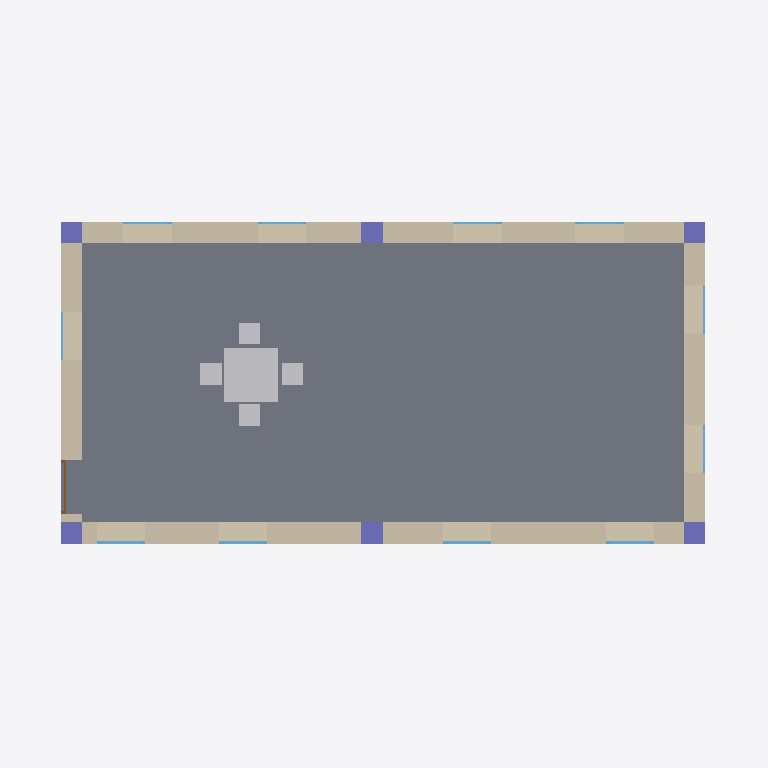
Plan cut of the same IFC building model at storey 'Ground Floor' (level 0.00 m, cut at 1.40 m), seen from above with north up, elements coloured by IFC class: 11 windows (light blue), 6 walls (beige), 6 columns (violet), 5 other elements (light grey), 1 slab (grey), 1 door (brown). Cut surfaces are drawn darker.
Extent 13.2 m × 7.2 m × 6.5 m (x, y, z). Storeys (2): Ground Floor at 0.00 m; Roof Level at 4.00 m. Elements (36): 11 IfcWindow, 6 IfcColumn, 6 IfcWall, 5 IfcBeam, 5 IfcFurniture, 1 IfcDoor, 1 IfcRoof, 1 IfcSlab.

HEADER;
FILE_DESCRIPTION(('ViewDefinition[DesignTransferView]'),'2;1');
FILE_NAME('Plan.ifc','2026-02-21T22:55:18+05:30',(''),(''),'IfcOpenShell 0.8.5-alpha260121','Bonsai 0.8.5-alpha260121-84d55d8','');
FILE_SCHEMA(('IFC4X3'));
ENDSEC;
DATA;
#1=IFCPROJECT('0rck8HktDFAReN3qgK62BN',$,'My Project',$,$,$,$,(#14,#26),#9);
#31=IFCSITE('1wEvLfjfnDcP7Go3rVInFi',$,'My Site',$,$,#54,$,$,$,$,$,$,$,$);
#37=IFCBUILDING('0ZCcAAD1z9v9YLlKy6iRn6',$,'My Building',$,$,#60,$,$,$,$,$,$);
#43=IFCBUILDINGSTOREY('2j4sADYTn5FxioxuiPsKIj',$,'Ground Floor',$,$,#66,$,$,$,$);
#1885=IFCBUILDINGSTOREY('0bUwXkTwH2GOWNaZLMslNh',$,'Roof Level',$,$,#3817,$,$,$,$);
#1862=IFCSLAB('2vWiDcbi1CRBGFnFRqJRVw',$,'Slab',$,$,#2956,#1877,$,$);
#4348=IFCWALL('1GsMOOPK15O9ToLeAVE1aT',$,'Wall',$,$,#4408,#4359,$,$);
#4434=IFCWALL('3hNFwJXXnAhftkAJwnWPDq',$,'Wall',$,$,#4463,#4445,$,$);
#4277=IFCWALL('1Oc4LY$UHEZvY4NKmMUA59',$,'Wall',$,$,#4289,#4284,$,$);
#4464=IFCWALL('011OV4CDn5jRcYDQX7hjkS',$,'Wall',$,$,#4511,#4475,$,$);
#4409=IFCWALL('31I0Qo$RrDaBFhCDdsNe64',$,'Wall',$,$,#4892,#4420,$,$);
#4539=IFCWALL('1bJpnySxL9L8cBwfem4oo4',$,'Wall',$,$,#4816,#4550,$,$);
#3277=IFCFURNITURE('0DvwgNbJ1CzvutYL9BtNhv',$,'Furniture',$,$,#4882,#3306,$,$);
#3345=IFCFURNITURE('1GRy9AEan3SBhTkDrKc7DY',$,'Furniture',$,$,#4877,#3358,$,$);
#3598=IFCCOLUMN('2o8NrqdX96Xht46umA8jDo',$,'Column',$,$,#3812,#3609,$,$);
#3224=IFCFURNITURE('2lWMqBC8n40uMPMSSvlgUe',$,'Furniture',$,$,#4862,#3233,$,$);
#3319=IFCFURNITURE('1pX8t1nPTB79oeXBS2_Io0',$,'Furniture',$,$,#4872,#3332,$,$);
#3494=IFCCOLUMN('1vh2sQY0r16gg1I3_tTlDy',$,'Column',$,$,#3521,#3506,$,$);
#3544=IFCCOLUMN('1vHW8XHCj3GBR6RPjjbgfG',$,'Column',$,$,#3597,#3555,$,$);
#3625=IFCCOLUMN('0bkRPFW7b6xwcjozd2Gd3k',$,'Column',$,$,#3916,#3636,$,$);
#3251=IFCFURNITURE('0acxnCAzT4wgCs06MwhpzZ',$,'Furniture',$,$,#4867,#3264,$,$);
#3522=IFCCOLUMN('2yB9j_i517SBIxtXgdVLbq',$,'Column',$,$,#3570,#3533,$,$);
#3571=IFCCOLUMN('3Ne67oAoL9hxqGcy3GN_Ov',$,'Column',$,$,#3624,#3582,$,$);
#4937=IFCWINDOW('00IDBXEJ50neVKY2ByMnnk',$,'Window',$,$,#5457,#4946,$,$,$,$,$,$);
#4995=IFCWINDOW('1o0zvaH$f1BOzXn3h4K3Mj',$,'Window',$,$,#5472,#5003,$,$,$,$,$,$);
#5037=IFCWINDOW('2xcGqcBjjDgRX7jRLAbOUH',$,'Window',$,$,#5487,#5045,$,$,$,$,$,$);
#5079=IFCWINDOW('3__4rLVGX35xoU2v5hrC_k',$,'Window',$,$,#5502,#5087,$,$,$,$,$,$);
#4795=IFCDOOR('0Ijm4YQtf1nOry_wtv9iFx',$,'Door',$,$,#4857,#4804,$,$,$,$,$,$);
#5205=IFCWINDOW('0lJ2cq4sj8bf92AXD73_2P',$,'Window',$,$,#5547,#5213,$,$,$,$,$,$);
#5247=IFCWINDOW('1MXcAjaC1CxBtVPybzi3jS',$,'Window',$,$,#5562,#5255,$,$,$,$,$,$);
#5331=IFCWINDOW('3olkMEUgn9HBhfDI_IV8s9',$,'Window',$,$,#5592,#5339,$,$,$,$,$,$);
#5121=IFCWINDOW('1hAABkHWb3dffABpPf1PCl',$,'Window',$,$,#5517,#5129,$,$,$,$,$,$);
#5163=IFCWINDOW('2e3seL7Hb6Z8GyqGdoMPRR',$,'Window',$,$,#5532,#5171,$,$,$,$,$,$);
#5289=IFCWINDOW('1iEIPNACvDCxv8bS7xfOJY',$,'Window',$,$,#5577,#5297,$,$,$,$,$,$);
#5373=IFCWINDOW('0eGj3QSkv2QA1DKv$yXNAw',$,'Window',$,$,#5607,#5381,$,$,$,$,$,$);
ENDSEC;